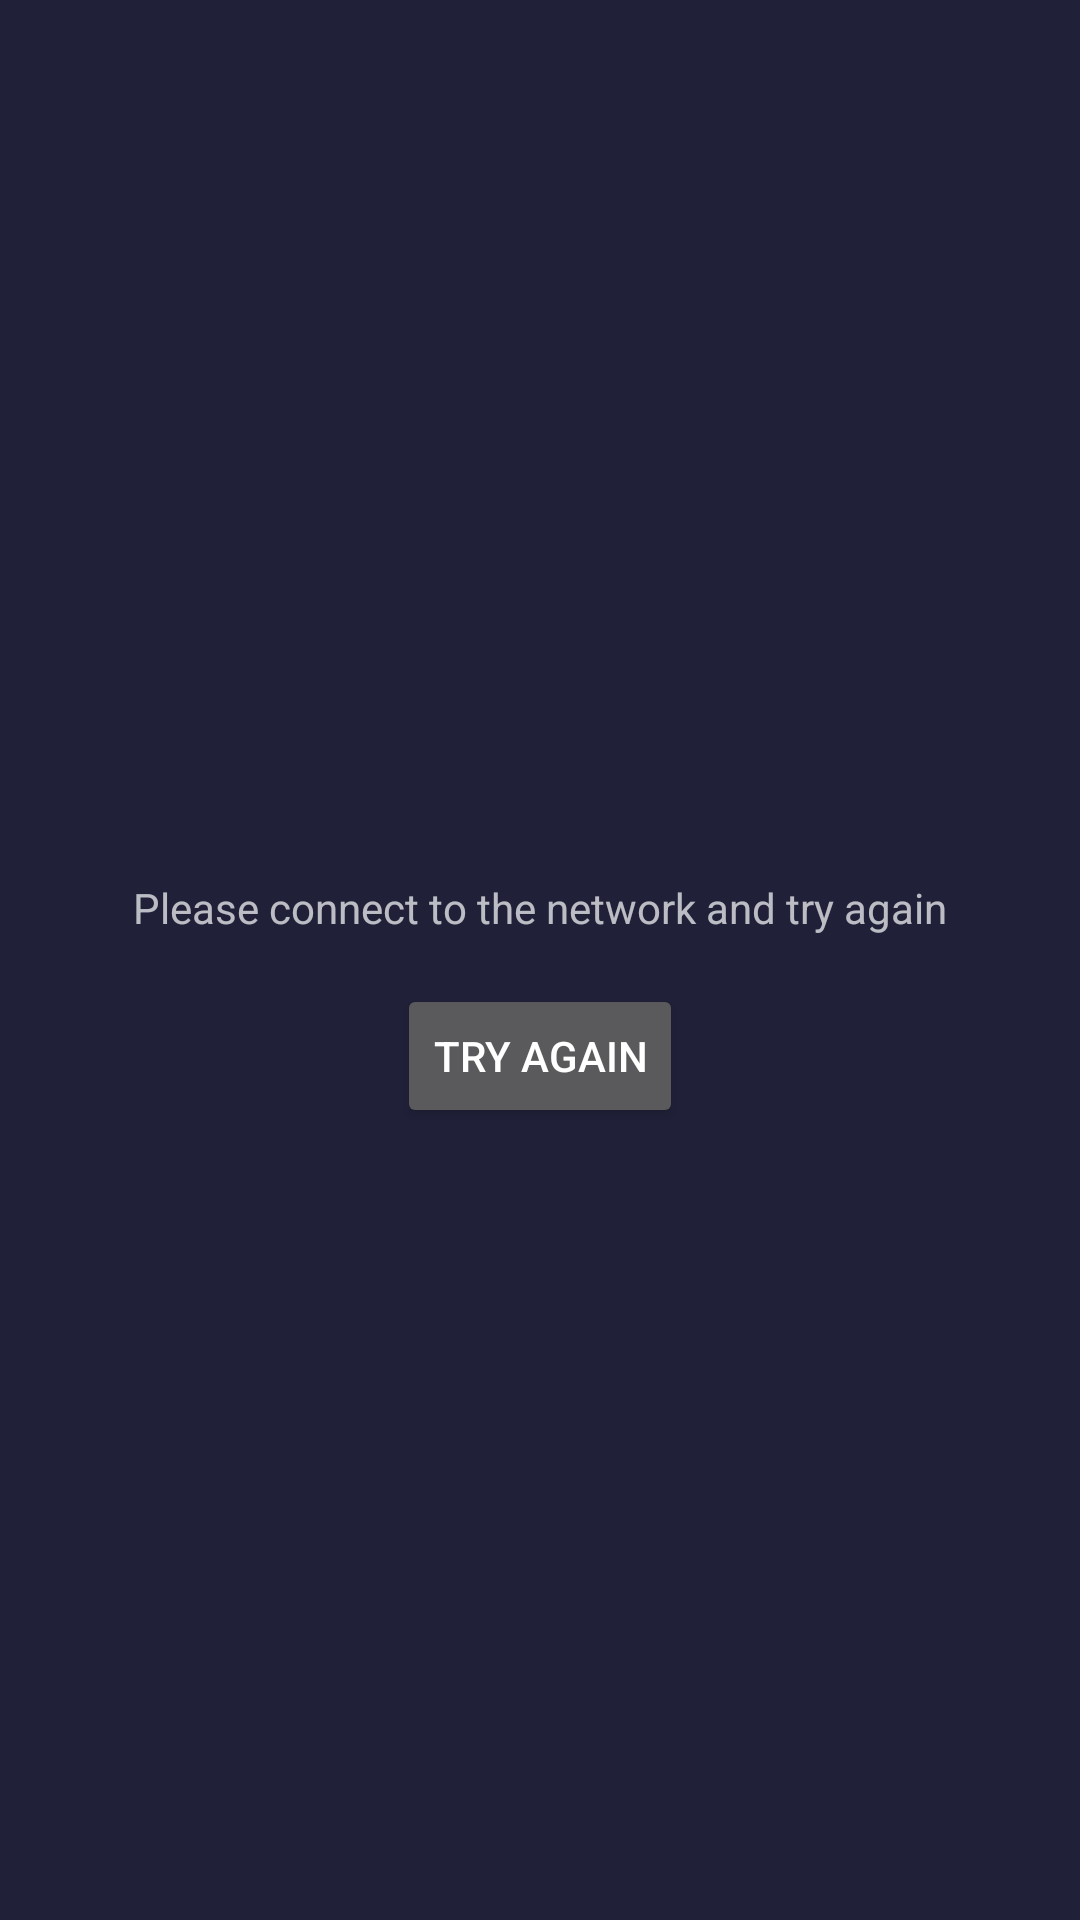

This screen was rendered from an Android layout file. Write that file and the resources it references.
<!-- AndroidManifest.xml: application theme AppTheme -->
<!-- res/layout/activity_main_without_network.xml -->
<?xml version="1.0" encoding="utf-8"?>
<android.support.constraint.ConstraintLayout xmlns:android="http://schemas.android.com/apk/res/android"
    xmlns:app="http://schemas.android.com/apk/res-auto"
    xmlns:tools="http://schemas.android.com/tools"
    android:layout_width="match_parent"
    android:layout_height="match_parent">

    <android.support.constraint.Guideline
        android:id="@+id/guideline"
        android:layout_width="wrap_content"
        android:layout_height="wrap_content"
        android:orientation="horizontal"
        app:layout_constraintGuide_percent="0.5" />

    <Button
        android:id="@+id/btnTryNetwork"
        android:layout_width="wrap_content"
        android:layout_height="wrap_content"
        android:layout_marginEnd="8dp"
        android:layout_marginStart="8dp"
        android:layout_marginTop="8dp"
        android:text="Try Again"
        android:singleLine="true"
        app:layout_constraintEnd_toEndOf="parent"
        app:layout_constraintStart_toStartOf="parent"
        app:layout_constraintTop_toTopOf="@+id/guideline" />

    <TextView
        android:layout_width="wrap_content"
        android:layout_height="wrap_content"
        android:layout_marginBottom="8dp"
        android:layout_marginEnd="16dp"
        android:layout_marginStart="16dp"
        android:text="Please connect to the network and try again"
        app:layout_constraintBottom_toTopOf="@+id/guideline"
        app:layout_constraintEnd_toEndOf="parent"
        app:layout_constraintStart_toStartOf="parent" />
</android.support.constraint.ConstraintLayout>
<!-- resources referenced by this layout -->
<resources>
  <style name="AppTheme" parent="Theme.AppCompat">
          
          <item name="colorPrimary">@color/colorPrimary</item>
          <item name="colorPrimaryDark">@color/colorPrimaryDark</item>
          <item name="colorAccent">@color/colorAccent</item>
          <item name="android:colorBackground">@color/ebonyClayDark</item>
          <item name="android:windowTranslucentStatus">true</item>
          <item name="android:windowContentTransitions">true</item>
      </style>
  <color name="colorPrimary">#3F51B5</color>
  <color name="colorPrimaryDark">#303F9F</color>
  <color name="colorAccent">#FF4081</color>
  <color name="ebonyClayDark">#202139</color>
</resources>
